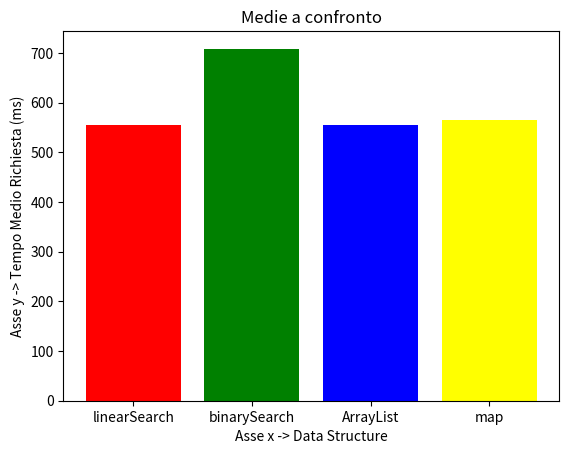

Here is the Python script that generated this plot:
import matplotlib.pyplot as plt 

sum = float(0)

# Array asse x
assex = [1,2,3,4]

# Array asse y
assey = [554.310,708.507,554.310,564.283]

# Label for bars 
labelx = ['linearSearch', 'binarySearch', 'ArrayList', 'map'] 
#assey.sort()  
# Plotting
#plt.bar(assex, assey, 
        #width = 0.8, color = ['red', 'green']) 
plt.bar(assex, assey, tick_label = labelx, 
        width = 0.8, color = ['red', 'green', 'blue', 'yellow']) 
  
# Nome asse x
plt.xlabel('Asse x -> Data Structure') 

# Nome asse y
plt.ylabel('Asse y -> Tempo Medio Richiesta (ms)') 

# Titolo plot
plt.title('Medie a confronto') 

# Show the plot 
plt.show() 